Run: headless pygame with SDL's dummy video driver; simulated clock (each Clock.tick advances the game by its frame time, no real sleeping); random seed 0; keys injected as events and as key.get_pressed() state; no mouse input.
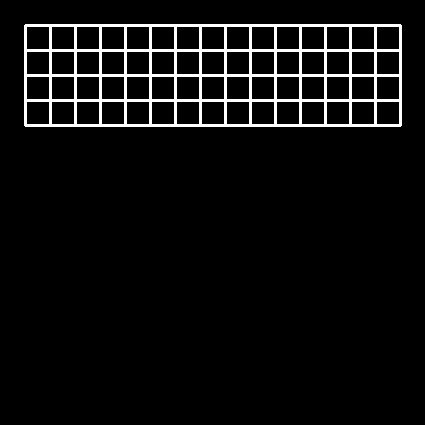
Frame 1 of 4 · flips 1–60 · no input
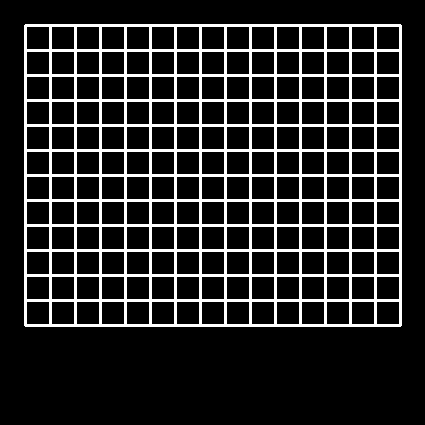
Frame 2 of 4 · flips 61–180 · tapped SPACE, RETURN · held RIGHT (→), D
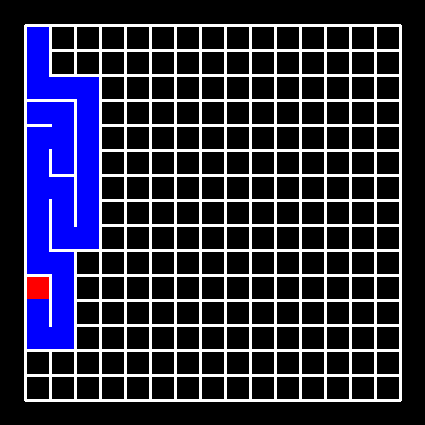
Frame 3 of 4 · flips 181–300 · held DOWN (↓), S
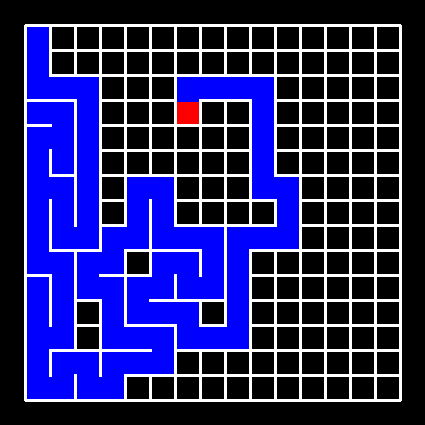
Frame 4 of 4 · flips 301–420 · held LEFT (←), A, UP (↑), W

The pygame program that drew these frames:

import pygame
import time
import random


class Cell:
    """ Klasa reprezentująca komórkę w labiryncie
        Labirynt składa się z wielu komórek, każda z nich posida współrzędne x i y, będące wartością pikselową,
        oznaczające położenie komórki w oknie
    """

    def __init__(self, x, y):
        """
            Tworzy nową komórkę o podanych wartościach
        :param x: wartość położenia w poziomie
        :param y: wartośc położenia w pionie
        """
        self.x = x
        self.y = y

    def in_list(self, lista):
        """
            Sprawdza czy komórka znajduje się w podanej liście

            :param lista: lista w której szukamy komórki

            :return: True jeśli komórka znajduje się w liście, False w przeciwnym przypadku
        """
        for i in lista:
            if i.x == self.x and i.y == self.y:
                return True
        return False


def compare_cells(cell1, cell2):
    """
        Porównuje dwie komórki (ich współrzędne)

        :param cell1: pierwsza komórka
        :param cell1: druga komórka

        :return: True: jeśli komórki mają te same współrzędne
        :return: False w przeciwnym przypadku
    """
    if cell1.x == cell2.x and cell1.y == cell2.y:
        return True
    else:
        return False


def draw_grid(grid, x_amount, y_amount, cell_w):
    """
        Służy do stworzenia i narysowania w oknie kraty, będącej podstawą do budowy labiryntu

        :param grid: słownik, którego kluczami są komórki, a wartościami listy ich sąsiadów
        :param x_amount: ilość kolumn
        :param y_amount: ilość wierszy
        :param cell_w: szerokość komórki
        :return: wypełniony słownik
    """
    y = 0

    for i in range(0, y_amount):
        x = 25
        y = y + cell_w
        for j in range(0, x_amount):
            pygame.draw.line(screen, WHITE, [x, y], [x + cell_w, y], 3)  # rysuje górną krawędź komórki
            pygame.draw.line(screen, WHITE, [x + cell_w, y], [x + cell_w, y + cell_w], 3)  # rysuje prawą krawędź
            pygame.draw.line(screen, WHITE, [x, y + cell_w], [x + cell_w, y + cell_w], 3)  # rysuje dolną krawędź
            pygame.draw.line(screen, WHITE, [x, y], [x, y + cell_w], 3)  # rysuje lewą krawędź
            pygame.display.flip()

            grid[Cell(x, y)] = []  # tworzy pustą listę sąsiadów dla komórki, będącej kluczem w słowniku
            x = x + cell_w

    return grid


def add_neighbour(grid, cell, neighbour):
    """
        Dla podanej komórki dodaje sąsiada w liście sąsiadów w słowniku

        :param grid: słownik
        :param cell: komórka, będąca kluczem słownika
        :param neighbour: komórka, która zostaje dodana do listy sasiadów komórki cell
    """
    for i in grid.keys():
        if compare_cells(cell, i):
            grid[i].append(neighbour)  # dodaje sąsiada do listy sąsiadów
        if compare_cells(neighbour, i):
            grid[i].append(cell)  # komórka zostaje dodana jako sąsiad jej sąsiada


def draw_up(grid, cell, cell_w):
    """
        Usuwa górną ścianę danej komórki przez nadpisanie, zaznacza komórkę powyżej odpowiednim kolorem, oznacza obie
        komórki jako wzajemnych sąsiadów.
        Nadpisanie następuje poprzez poprowadzenie przez obie komórki jednego prostokątu o podanym kolorze.

        :param grid: słownik
        :param cell: komórka, której górną krawędź usuwamy
        :param cell_w: szerokość komórki
    """
    up_neighbour = Cell(cell.x, cell.y - cell_w)  # komórka nad podaną komórką
    add_neighbour(grid, cell, up_neighbour)  # ustawienie relacji sasiedztwa między komórkami

    pygame.draw.rect(screen, BLUE, [cell.x + 2, cell.y - cell_w + 2, cell_w - 3, cell_w * 2 - 3])


def draw_right(grid, cell, cell_w):
    """
        Usuwa prawą ścianę danej komórki przez nadpisanie, zaznacza komórkę, będącą po prawej, odpowiednim kolorem,
        oznacza obie komórki jako wzajemnych sąsiadów.
        Nadpisanie następuje poprzez poprowadzenie przez obie komórki jednego prostokątu o podanym kolorze.

        :param grid: słownik
        :param cell: komórka, której prawą krawędź usuwamy
        :param cell_w: szerokość komórki
    """
    right_neighbour = Cell(cell.x + cell_w, cell.y)  # komórka po prawej stronie od podanej komórki
    add_neighbour(grid, cell, right_neighbour)  # ustawienie relacji sasiedztwa między komórkami

    pygame.draw.rect(screen, BLUE, [cell.x + 2, cell.y + 2, cell_w * 2 - 3, cell_w - 3])


def draw_down(grid, cell, cell_w):
    """
        Usuwa dolną ścianę danej komórki przez nadpisanie, zaznacza komórkę, będącą poniżej, odpowiednim kolorem,
        oznacza obie komórki jako wzajemnych sąsiadów.
        Nadpisanie następuje poprzez poprowadzenie przez obie komórki jednego prostokątu o podanym kolorze.


        :param grid: słownik
        :param cell: komórka, której prawą krawędź usuwamy
        :param cell_w: szerokość komórki
    """
    down_neighbour = Cell(cell.x, cell.y + cell_w)  # komórka poniżej danej komórki
    add_neighbour(grid, cell, down_neighbour)  # ustawienie relacji sasiedztwa między komórkami

    pygame.draw.rect(screen, BLUE, [cell.x + 2, cell.y + 2, cell_w - 3, cell_w * 2 - 3])


def draw_left(grid, cell, cell_w):
    """
        Usuwa lewą ścianę danej komórki przez nadpisanie, zaznacza komórkę, będącą po lewej, odpowiednim kolorem,
        oznacza obie komórki jako wzajemnych sąsiadów.
        Nadpisanie następuje poprzez poprowadzenie przez obie komórki jednego prostokątu o podanym kolorze.

        :param grid: słownik
        :param cell: komórka, której lewą krawędź usuwamy
        :param cell_w: szerokość komórki
    """
    left_neighbour = Cell(cell.x - cell_w, cell.y)  # komórka na lewo od danej komórki
    add_neighbour(grid, cell, left_neighbour)  # ustawienie relacji sasiedztwa między komórkami

    pygame.draw.rect(screen, BLUE, [cell.x - cell_w + 2, cell.y + 2, cell_w * 2 - 3, cell_w - 3])


def draw_path_cell(cell):
    """
        Rysuje punkt w labiryncie będący częścią ścieżki wyjściowej z labiryntu

        :param cell: komórka, w której rysowany jest punkt
    """
    pygame.draw.rect(screen, YELLOW, [cell.x + cell_w / 3, cell.y + cell_w / 3, cell_w / 3, cell_w / 3])
    pygame.display.flip()


def draw_single_cell(cell):
    """
        Maluje podaną komórkę odpowiednim kolorem.

        :param cell: komórka, która zostanie wypełniona danym kolorem
    """
    pygame.draw.rect(screen, BLUE, [cell.x + 2, cell.y + 2, cell_w - 3, cell_w - 3])
    pygame.display.flip()


def draw_creating_cell(cell):
    """
        Komórka, która służy w algorytmie do tworzenia labiryntu. Zaznaczona jest innym kolorem niż reszta komórek

        :param cell: komórka tworząca labirynt, która wypełniana jest odmiennym kolorem
    """
    pygame.draw.rect(screen, RED, [cell.x + 2, cell.y + 2, cell_w - 3, cell_w - 3])
    pygame.display.flip()


def draw_maze(grid, cell_w):
    """
        Służy do stworzenia labiryntu za pomocą recursive implementation. Startując od koomórki w lewym górnym rogu,
        wybiera kolejne, nieodwiedzone wcześniej komórki, zazanacza je odpowiednim kolorem, usuwając jednocześnie
        odpowiednie ściany i ustala relacje sąsiedztwa między nimi.

        :param grid: słownik, listy będące wartościami dla podanych kluczy sa uzupełniane w trakcie działania funkcji
        :param cell_w: szerokość pojedynczej komórki
        :return: uzupełniony słownik
    """
    stack = []  # stos na który odkładane są komórki, których sąsiadów należy sprawdzić
    visited = []  # lista odwiedzonych komórek

    cell = Cell(list(grid.keys())[0].x, list(grid.keys())[0].y)  # początkowa komórka leżąca w lewym górnym rogu
    stack.append(cell)  # komórka zostaje dodana na stos

    draw_single_cell(cell)  # komórka zostaje zaznaczona odpowiednim kolorem
    pygame.display.flip()

    while len(stack) > 0:  # pętla wykonująca się dopóki na stosie znajdują się komórki
        visited.append(cell) # komórka zostaje oznaczona jako odwiedzona

        directions = []  # lista dostępnych kierunków ruchu, u - góra, r - prawo, d - dół, l - lewo
        time.sleep(0.05)

        if (Cell(cell.x, cell.y - cell_w).in_list(visited) is False) and (  # sprawdza czy komórka powyżej danej komórki
                Cell(cell.x, cell.y - cell_w).in_list(list(grid.keys())) is True):  # nie została jeszcze odwiedzona i
            directions.append("u")                                          # czy jest ona wśród kluczy słownika
        if (Cell(cell.x + cell_w, cell.y).in_list(visited) is False) and (  # sprawdza komórkę po prawej
                Cell(cell.x + cell_w, cell.y).in_list(list(grid.keys())) is True):
            directions.append("r")
        if (Cell(cell.x, cell.y + cell_w).in_list(visited) is False) and (  # sprawdza komórkę u dołu
                Cell(cell.x, cell.y + cell_w).in_list(list(grid.keys())) is True):
            directions.append("d")
        if (Cell(cell.x - cell_w, cell.y).in_list(visited) is False) and (  # sprawdza komórkę po lewej
                Cell(cell.x - cell_w, cell.y).in_list(list(grid.keys())) is True):
            directions.append("l")  # jeśli warunki zostały spełnione, odpowiedni kierunek zostaje dodany do listy jako
                                    # opcja kolejnego ruchu
        if len(directions) > 0:
            rand_direction = random.choice(directions)  # zostaje wybrany randomowy kierunek z listy dostępnych kierunków
                                                        # kierunków
            if rand_direction == "u": # wybrano kierunek w górę, zostaje usunięta górna krawędź komórki przez nadpisanie
                draw_up(grid, cell, cell_w)  # Komórka powyżej zostaje wybrana jako nowa komórka, zostaje odpowiednio
                cell = Cell(cell.x, cell.y - cell_w)  # zaznaczona w labiryncie. Ustalana jest relacja sasiedztwa.
            elif rand_direction == "r":
                draw_right(grid, cell, cell_w)
                cell = Cell(cell.x + cell_w, cell.y)
            elif rand_direction == "d":
                draw_down(grid, cell, cell_w)
                cell = Cell(cell.x, cell.y + cell_w)
            elif rand_direction == "l":
                draw_left(grid, cell, cell_w)
                cell = Cell(cell.x - cell_w, cell.y)
            stack.append(cell)  # wybrana komórka zostaje dodana na stos
            time.sleep(0.05)
            draw_creating_cell(cell)  # wybrana komórka zostaje odpowiednio zaznaczona
            pygame.display.flip()
        else:
            draw_single_cell(cell)
            time.sleep(0.05)
            cell = stack.pop()
            draw_creating_cell(cell)

    draw_single_cell(cell)
    return grid


def find_path(grid):
    last_nr = len(list(grid.keys()))
    last_cell = list(grid.keys())[last_nr - 1]

    cell = list(grid.keys())[0]
    stack = []
    visited = []

    while not compare_cells(cell, last_cell):
        neighbours = []
        visited.append(cell)
        draw_path_cell(cell)

        for i in grid.keys():
            if compare_cells(cell, i):
                for j in grid[i]:
                    if not j.in_list(visited):
                        neighbours.append(j)
                break

        if len(neighbours) > 0:
            stack.append(cell)
            cell = random.choice(neighbours)
        else:
            time.sleep(0.15)
            draw_single_cell(cell)
            cell = stack.pop()

        time.sleep(0.15)

    draw_path_cell(cell)


def main():
    working = True
    while working:
        for event in pygame.event.get():
            if event.type == pygame.QUIT:
                working = False
        clock.tick(30)


if __name__ == '__main__':
    RED = (255, 0, 0)
    YELLOW = (255, 255, 0)
    WHITE = (255, 255, 255)
    BLUE = (0, 0, 255)

    x_cells = 15
    y_cells = 15
    cell_w = 25

    pygame.init()
    width = 50 + x_cells * cell_w
    hight = 50 + y_cells * cell_w

    screen = pygame.display.set_mode((width, hight))
    pygame.display.set_caption("Maze generator")
    clock = pygame.time.Clock()

    grid = {}

    grid = draw_grid(grid, x_cells, y_cells, cell_w)
    grid = draw_maze(grid, cell_w)
    find_path(grid)
    main()
